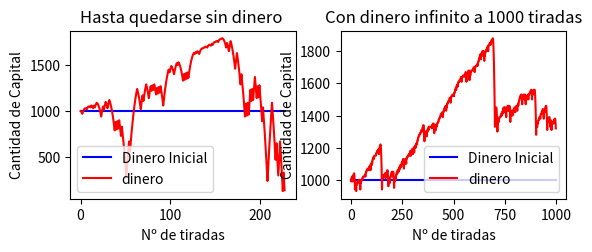

Write Python code to recreate this figure.
#Apostaremos con el metodo D´Alembert en la ruleta y cada vez que perdamos apostaremos una ficha mas
#si ganamos volvemos a la apuesta anterior jugada
import numpy as np
from random import randint
import matplotlib.pyplot as plt
from matplotlib import ticker as tick
#condiciones iniciales
min = 0
max = 36
numeros_rojos = [1, 3, 5, 7, 9, 12, 14, 16, 18, 20, 21, 23, 25, 27, 29, 31, 32, 34, 36]
dineroInicial=1000
apuestaMin=10
ganadoInf=[]
ganado=[]
dineroTotalInf=[]
dineroTotal=[]


def estaencolumna():
    if randint(min, max) in numeros_rojos:
        return True
    else:
        return False


def apuestaDinero():
    dinero=dineroInicial
    apuesta=apuestaMin
    a=0

    while dinero>=0:
        dineroTotal.append(dinero)
        if dinero<apuesta:
            break
        else:
            if estaencolumna():
                dinero+=apuesta
                apuesta=apuesta-apuestaMin
            else:
                dinero-=apuesta
                apuesta=apuesta+apuestaMin
        a+=1
    return dineroTotal


def apuestaDineroInfinito():
    tiradas=1000
    dinero=dineroInicial
    apuesta=apuestaMin

    for a in range(0,tiradas):
        dineroTotalInf.append(dinero)
        if dinero<apuesta:
            break
        else:
            if estaencolumna():
                dinero+=apuesta
                apuesta=apuestaMin - apuestaMin
            else:
                dinero-=apuesta
                apuesta=apuesta+apuestaMin

    return dineroTotalInf





def graficaDinero():
    #Dinero Finito
    plt.subplot(2, 2, 1)
    plt.xlabel('Nº de tiradas')
    plt.ylabel('Cantidad de Capital')
    plt.title("Hasta quedarse sin dinero ")
    plt.plot([0, len(dineroTotal)], [dineroInicial, dineroInicial], color="b",label="Dinero Inicial")
    plt.plot(dineroTotal, label="dinero",color="r")
    plt.legend()
    #Dinero Infinito
    plt.subplot(2, 2, 2)
    plt.xlabel('Nº de tiradas')
    plt.ylabel('Cantidad de Capital')
    plt.title("Con dinero infinito a 1000 tiradas")
    plt.plot([0, len(dineroTotalInf)], [dineroInicial, dineroInicial], color="b",label="Dinero Inicial")
    plt.plot(dineroTotalInf, label="dinero",color="r")
    plt.legend()
    plt.show()




def main():
    apuestaDinero()
    apuestaDineroInfinito()
    graficaDinero()




main()
